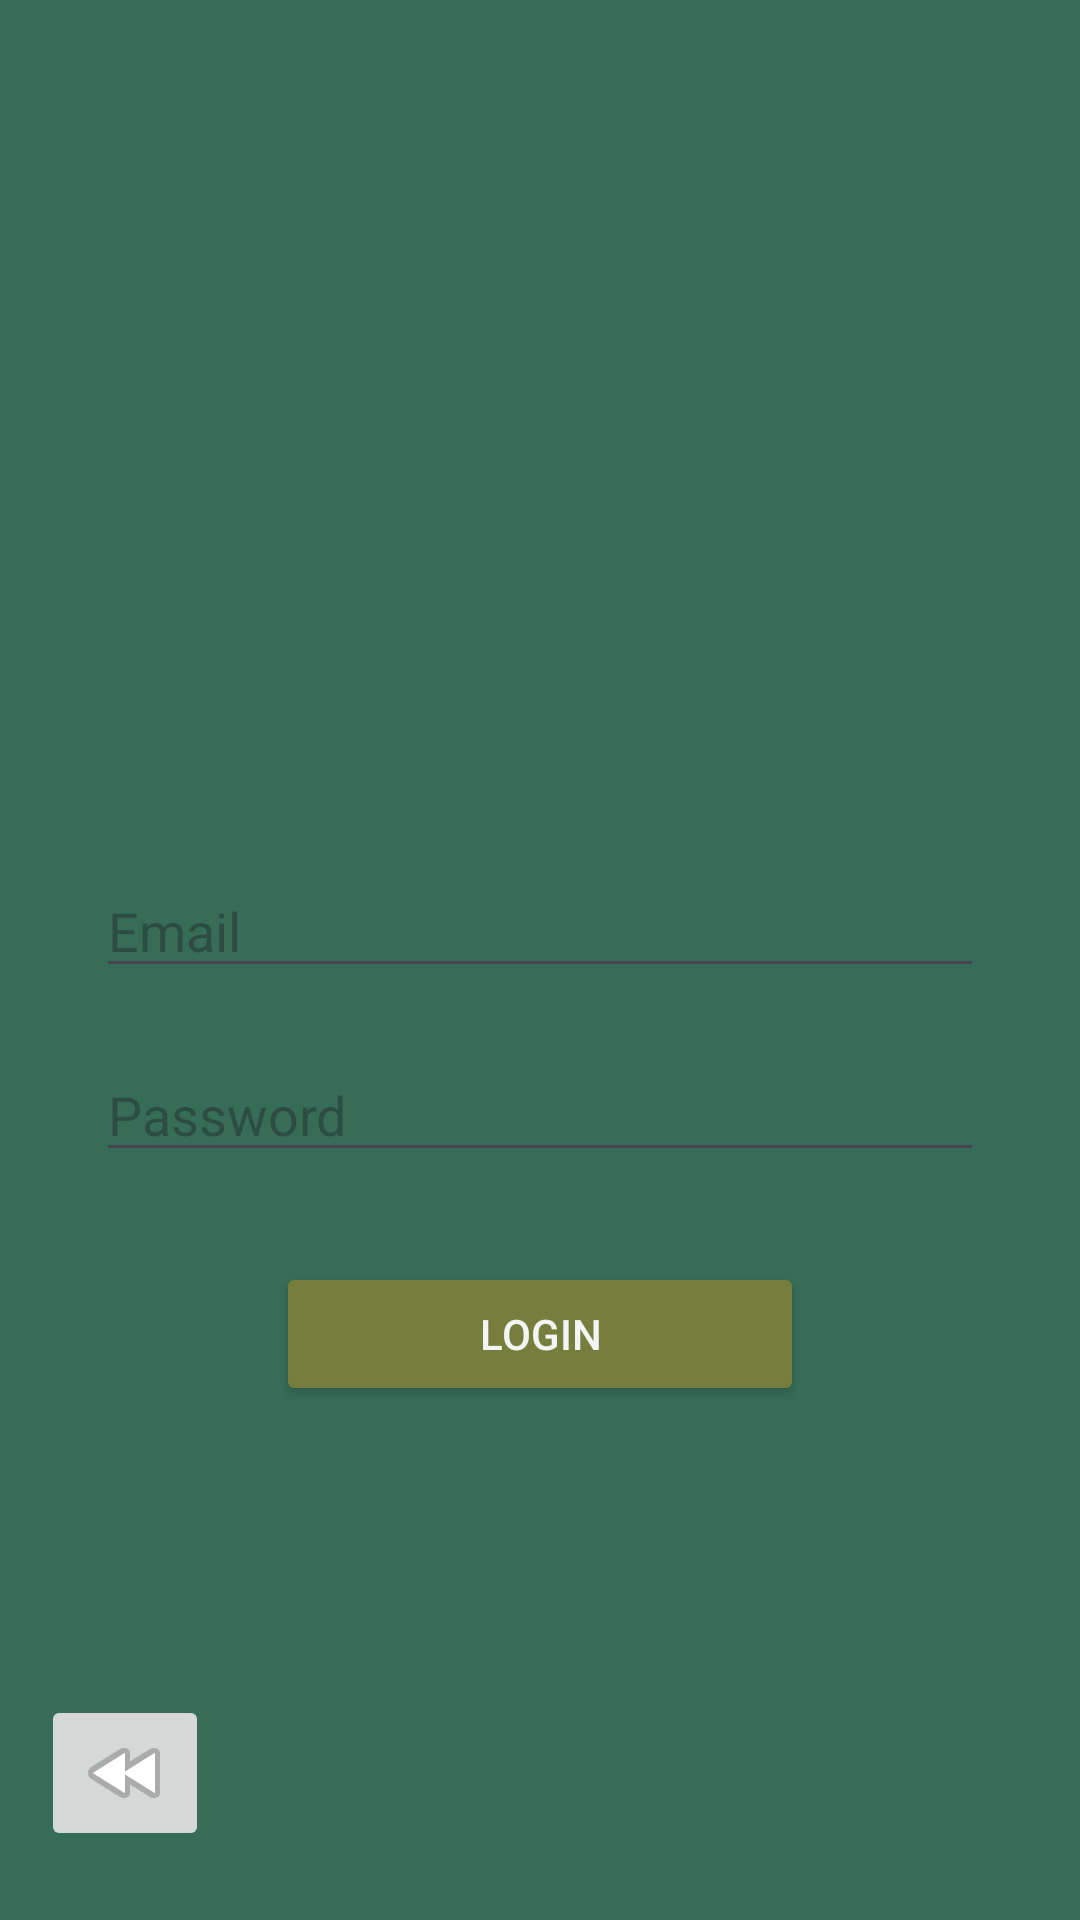

Android layout source for this screen:
<!-- AndroidManifest.xml: application theme Theme.StreetBite -->
<!-- res/layout/activity_login2.xml -->
<?xml version="1.0" encoding="utf-8"?>
<androidx.constraintlayout.widget.ConstraintLayout xmlns:android="http://schemas.android.com/apk/res/android"
    xmlns:app="http://schemas.android.com/apk/res-auto"
    xmlns:tools="http://schemas.android.com/tools"
    android:layout_width="match_parent"
    android:layout_height="match_parent"
    android:background="#376D58">

    

    
    <EditText
        android:id="@+id/editTextTextEmailAddress"
        android:layout_width="0dp"
        android:layout_height="wrap_content"
        android:layout_marginStart="32dp"
        android:layout_marginTop="288dp"
        android:layout_marginEnd="32dp"
        android:hint="Email"
        android:inputType="textEmailAddress"

        android:textColor="#5D0F0F"
        app:layout_constraintEnd_toEndOf="parent"
        app:layout_constraintHorizontal_bias="0.0"
        app:layout_constraintStart_toStartOf="parent"
        app:layout_constraintTop_toTopOf="parent" />

    <EditText
        android:id="@+id/editTextTextPassword2"
        android:layout_width="0dp"
        android:layout_height="wrap_content"
        android:layout_marginTop="20dp"
        android:layout_marginStart="32dp"
        android:layout_marginEnd="32dp"
        android:hint="Password"
        android:inputType="textPassword"
        app:layout_constraintTop_toBottomOf="@id/editTextTextEmailAddress"
        app:layout_constraintStart_toStartOf="parent"
        app:layout_constraintEnd_toEndOf="parent" />

    
    <Button
        android:id="@+id/button"
        android:layout_width="176dp"
        android:layout_height="48dp"
        android:layout_marginTop="30dp"
        android:backgroundTint="#767E3D"
        android:textSize="14sp"
        android:text="Login"
        android:textColor="#F4F4F4"
        app:layout_constraintTop_toBottomOf="@id/editTextTextPassword2"
        app:layout_constraintStart_toStartOf="parent"
        app:layout_constraintEnd_toEndOf="parent" />

    <ImageButton
        android:id="@+id/btnBackToMain"
        android:layout_width="wrap_content"
        android:layout_height="wrap_content"
        app:layout_constraintBottom_toBottomOf="parent"
        app:layout_constraintEnd_toEndOf="parent"
        app:layout_constraintHorizontal_bias="0.045"
        app:layout_constraintStart_toStartOf="parent"
        app:layout_constraintTop_toTopOf="parent"
        app:layout_constraintVertical_bias="0.961"
        app:srcCompat="@android:drawable/ic_media_rew" />

</androidx.constraintlayout.widget.ConstraintLayout>
<!-- resources referenced by this layout -->
<resources>
  <style name="Theme.StreetBite" parent="Base.Theme.StreetBite" />
  <style name="Base.Theme.StreetBite" parent="Theme.Material3.DayNight.NoActionBar">
          
          
      </style>
</resources>
